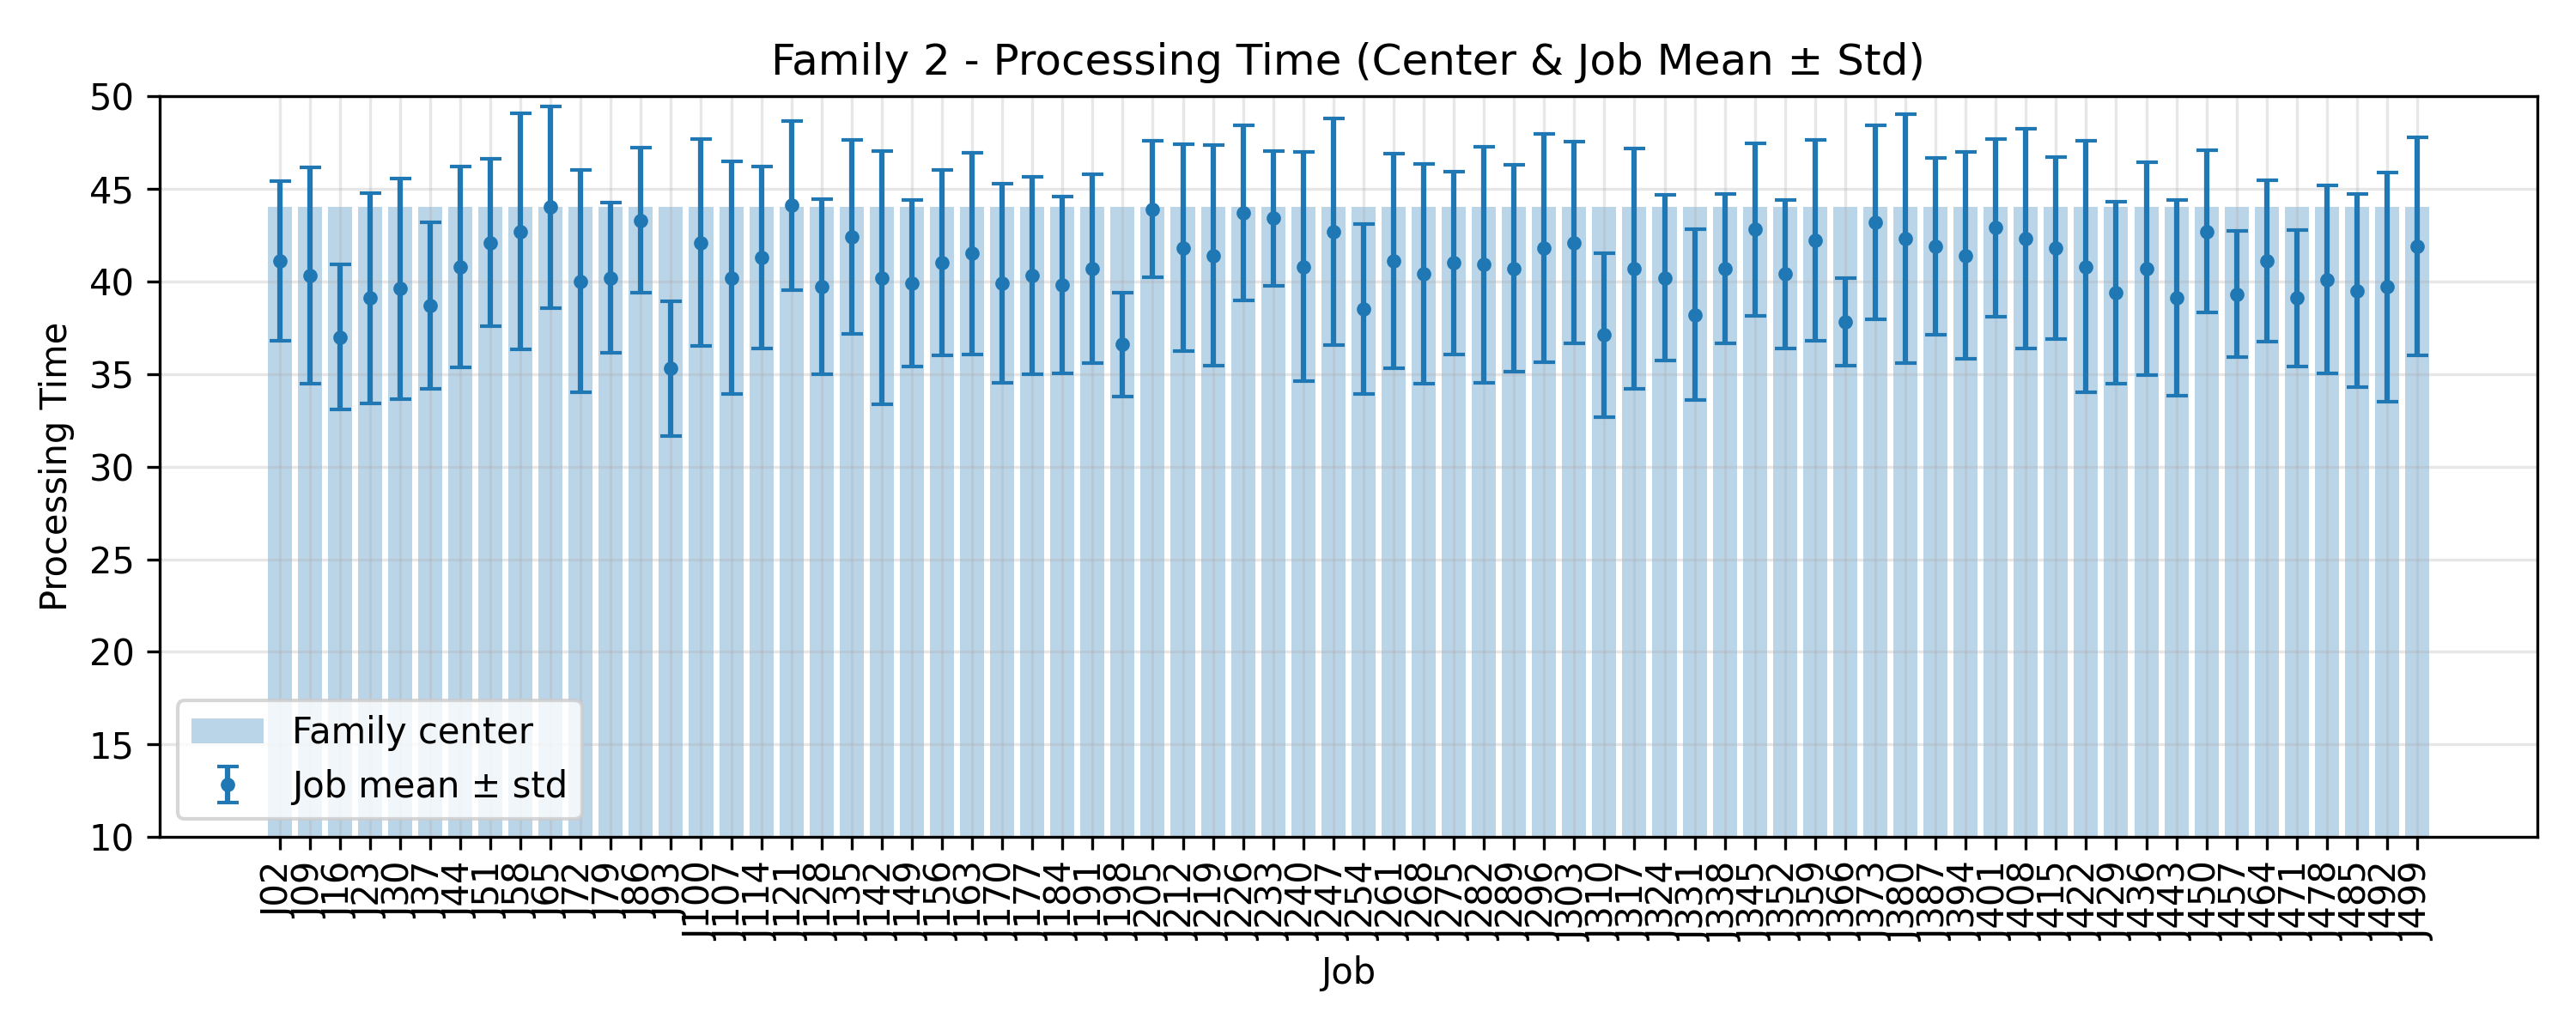

Source data for this figure (header and first rows):
JobIndex, JobCode, MeanProcessingTime, StdProcessingTime, FamilyCenter
2, J02, 41.1, 4.323, 44.0
9, J09, 40.3, 5.832, 44.0
16, J16, 37.0, 3.924, 44.0
23, J23, 39.1, 5.665, 44.0
30, J30, 39.6, 5.97, 44.0
37, J37, 38.7, 4.496, 44.0
44, J44, 40.8, 5.418, 44.0
51, J51, 42.1, 4.504, 44.0
58, J58, 42.7, 6.357, 44.0
65, J65, 44.0, 5.441, 44.0
72, J72, 40.0, 6.0, 44.0
79, J79, 40.2, 4.069, 44.0
86, J86, 43.3, 3.9, 44.0
93, J93, 35.3, 3.635, 44.0
100, J100, 42.1, 5.594, 44.0
107, J107, 40.2, 6.274, 44.0
114, J114, 41.3, 4.9, 44.0
121, J121, 44.1, 4.571, 44.0
128, J128, 39.7, 4.734, 44.0
135, J135, 42.4, 5.219, 44.0
142, J142, 40.2, 6.838, 44.0
149, J149, 39.9, 4.504, 44.0
156, J156, 41.0, 5.0, 44.0
163, J163, 41.5, 5.427, 44.0
170, J170, 39.9, 5.394, 44.0
177, J177, 40.3, 5.33, 44.0
184, J184, 39.8, 4.771, 44.0
191, J191, 40.7, 5.1, 44.0
198, J198, 36.6, 2.8, 44.0
205, J205, 43.9, 3.673, 44.0
212, J212, 41.8, 5.582, 44.0
219, J219, 41.4, 5.953, 44.0
226, J226, 43.7, 4.713, 44.0
233, J233, 43.4, 3.639, 44.0
240, J240, 40.8, 6.194, 44.0
247, J247, 42.7, 6.116, 44.0
254, J254, 38.5, 4.588, 44.0
261, J261, 41.1, 5.787, 44.0
268, J268, 40.4, 5.919, 44.0
275, J275, 41.0, 4.94, 44.0
282, J282, 40.9, 6.363, 44.0
289, J289, 40.7, 5.587, 44.0
296, J296, 41.8, 6.161, 44.0
303, J303, 42.1, 5.449, 44.0
310, J310, 37.1, 4.437, 44.0
317, J317, 40.7, 6.482, 44.0
324, J324, 40.2, 4.468, 44.0
331, J331, 38.2, 4.622, 44.0
338, J338, 40.7, 4.026, 44.0
345, J345, 42.8, 4.665, 44.0
352, J352, 40.4, 4.005, 44.0
359, J359, 42.2, 5.418, 44.0
366, J366, 37.8, 2.358, 44.0
373, J373, 43.2, 5.231, 44.0
380, J380, 42.3, 6.709, 44.0
387, J387, 41.9, 4.763, 44.0
394, J394, 41.4, 5.571, 44.0
401, J401, 42.9, 4.805, 44.0
408, J408, 42.3, 5.917, 44.0
415, J415, 41.8, 4.895, 44.0
... 12 more rows
